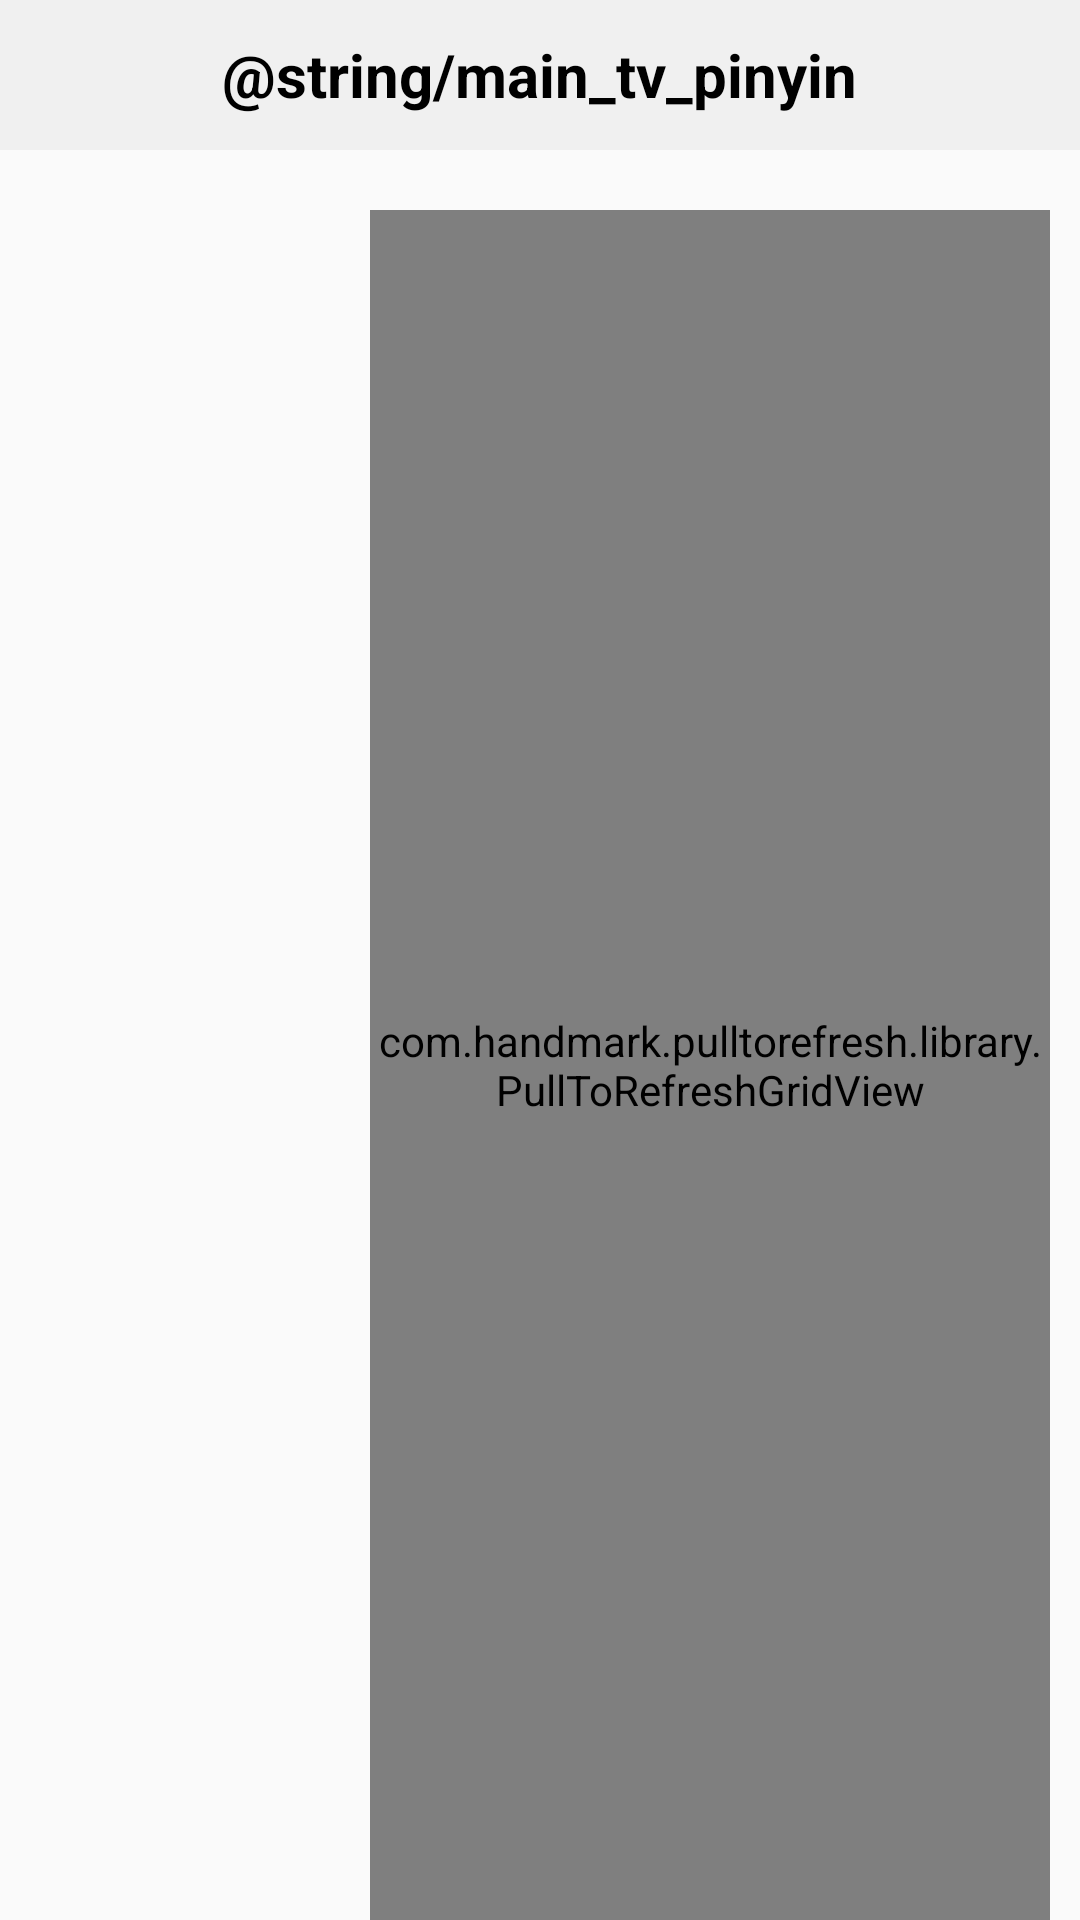

Produce the Android XML layout that renders to this screen, including the resource entries it uses.
<!-- AndroidManifest.xml: application theme AppTheme -->
<!-- res/layout/activity_search_base.xml -->
<?xml version="1.0" encoding="utf-8"?>
<LinearLayout xmlns:android="http://schemas.android.com/apk/res/android"
    xmlns:app="http://schemas.android.com/apk/res-auto"
    xmlns:tools="http://schemas.android.com/tools"
    android:layout_width="match_parent"
    android:layout_height="match_parent"
    android:orientation="vertical"
    tools:context=".BaseSearchActivity">
    <RelativeLayout
        android:layout_width="match_parent"
        android:layout_height="50dp"
        android:padding="10dp"
        android:background="@color/titleBg">
        <ImageView
            android:id="@+id/search_iv_back"
            android:layout_width="wrap_content"
            android:layout_height="wrap_content"
            android:src="@mipmap/ic_back"
            android:layout_marginLeft="10dp"
            android:onClick="onClick"
            android:layout_centerVertical="true"/>
            <TextView
                android:id="@+id/search_tv_title"
                android:layout_width="wrap_content"
                android:layout_height="wrap_content"
                style="@style/titleTvStyle"
                android:text="@string/main_tv_pinyin"/>
    </RelativeLayout>
    <LinearLayout
        android:layout_width="match_parent"
        android:layout_height="match_parent"
        android:orientation="horizontal"
        android:weightSum="3">
        <ExpandableListView
            android:id="@+id/search_elv"
            android:layout_width="0dp"
            android:layout_height="match_parent"
            android:layout_weight="1"
            android:scrollbars="none"/>

        <com.handmark.pulltorefresh.library.PullToRefreshGridView
            android:id="@+id/searchpy_gv"
            android:layout_width="0dp"
            android:layout_height="match_parent"
            android:layout_weight="2"
            android:numColumns="3"
            android:scrollbars="none"
            android:verticalSpacing="5dp"
            android:horizontalSpacing="5dp"
            android:layout_marginTop="20dp"
            android:layout_marginLeft="10dp"
            android:layout_marginRight="10dp"
            />
    </LinearLayout>

</LinearLayout>
<!-- resources referenced by this layout -->
<resources>
  <color name="titleBg">#f0f0f0</color>
  <style name="titleTvStyle">
          <item name="android:layout_width">wrap_content</item>
          <item name="android:layout_height">wrap_content</item>
          <item name="android:layout_centerInParent">true</item>
          <item name="android:textSize">20sp</item>
          <item name="android:textStyle">bold</item>
          <item name="android:textColor">@color/black</item>
      </style>
  <style name="AppTheme" parent="Theme.AppCompat.Light.NoActionBar">
          
          <item name="colorPrimary">@color/colorPrimary</item>
          <item name="colorPrimaryDark">@color/blackAlpa</item>
          <item name="colorAccent">@color/colorAccent</item>
      </style>
  <color name="black">#000000</color>
  <color name="colorPrimary">#6200EE</color>
  <color name="blackAlpa">#33000000</color>
  <color name="colorAccent">#03DAC5</color>
</resources>
